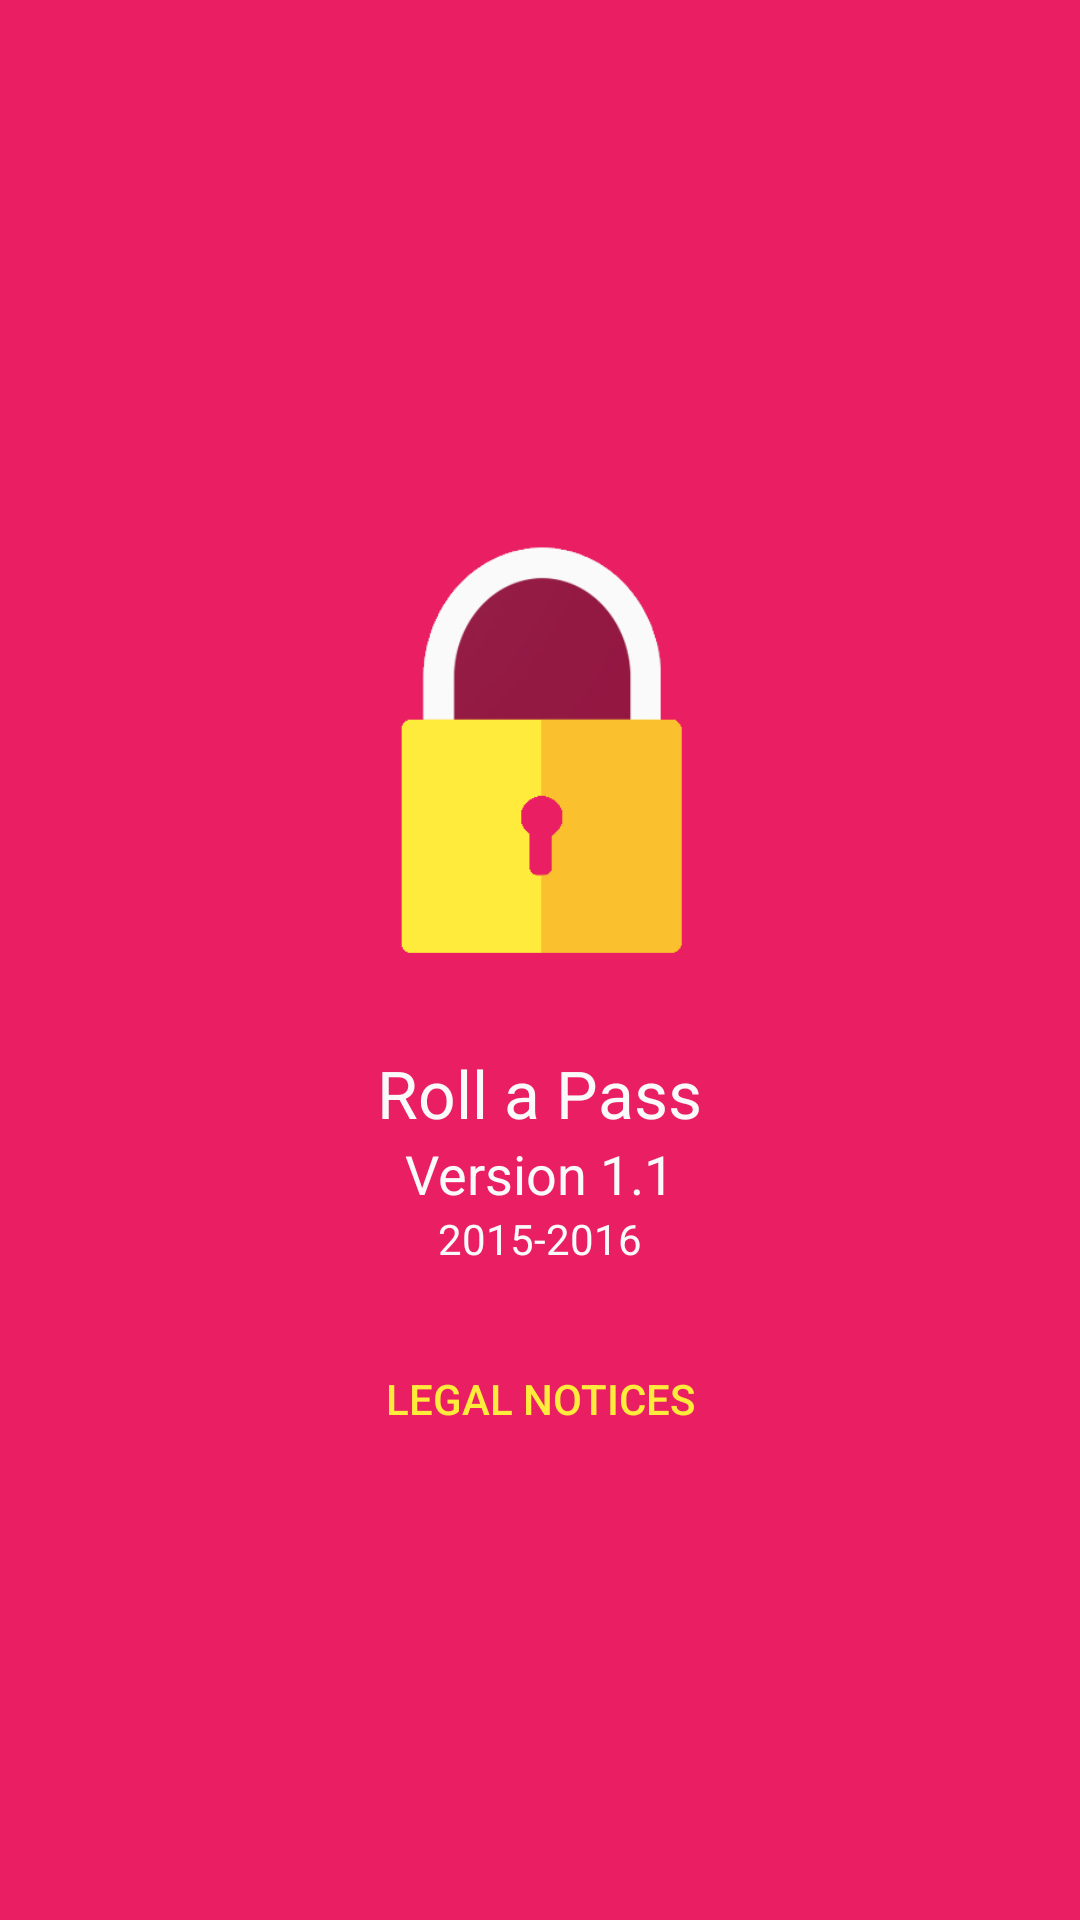

Layout XML and referenced resources for this Android screen:
<!-- AndroidManifest.xml: application theme AppTheme -->
<!-- res/layout/activity_about.xml -->
<?xml version="1.0" encoding="utf-8"?>
<android.support.design.widget.CoordinatorLayout
    xmlns:android="http://schemas.android.com/apk/res/android"
    xmlns:tools="http://schemas.android.com/tools"
    android:layout_width="match_parent"
    android:id="@+id/fl"
    android:background="@color/pink"
    android:layout_height="match_parent">
<LinearLayout
    android:layout_width="match_parent"
    android:layout_height="match_parent"
    android:orientation="vertical"
    android:gravity="center"
    tools:context="com.rpfsoftwares.rollapass.AboutActivity">

    <ImageView
        android:layout_width="200dp"
        android:layout_height="200dp"
        android:id="@+id/imageView"
        android:src="@drawable/lock_icon"
        android:layout_gravity="center_horizontal" />

    <TextView
        android:layout_width="wrap_content"
        android:layout_height="wrap_content"
        android:textAppearance="?android:attr/textAppearanceLarge"
        android:text="@string/app_name"
        android:id="@+id/textView"
        android:layout_gravity="center_horizontal" />

    <TextView
        android:layout_width="wrap_content"
        android:layout_height="wrap_content"
        android:textAppearance="?android:attr/textAppearanceMedium"
        android:text="@string/version"
        android:id="@+id/textView2"
        android:layout_gravity="center_horizontal" />

    <TextView
        android:layout_width="wrap_content"
        android:layout_height="wrap_content"
        android:textAppearance="?android:attr/textAppearanceSmall"
        android:text="@string/year"
        android:id="@+id/textView3"
        android:layout_gravity="center_horizontal" />

    <Button
        style="?android:attr/buttonStyleSmall"
        android:background="@android:color/transparent"
        android:textColor="@color/yellow700"
        android:layout_marginTop="20dp"
        android:layout_width="wrap_content"
        android:layout_height="wrap_content"
        android:text="LEGAL NOTICES"
        android:id="@+id/btnNotices"
        android:layout_gravity="center_horizontal" />
</LinearLayout>

    <android.support.design.widget.FloatingActionButton
        android:layout_width="wrap_content"
        android:id="@+id/fab"
        android:layout_gravity="bottom|end"
        android:clickable="true"
        android:layout_margin="16dp"
        android:elevation="6dp"
        android:visibility="gone"
        android:src="@drawable/ic_contact_mail_white_36dp"
        android:layout_height="wrap_content" />

</android.support.design.widget.CoordinatorLayout>
<!-- resources referenced by this layout -->
<resources>
  <color name="pink">#e91e63</color>
  <color name="yellow700">#ffeb3c</color>
  <!-- drawable lock_icon: png bitmap (drawable, 33757 bytes) -->
  <string name="app_name">Roll a Pass</string>
  <string name="version">Version 1.1</string>
  <string name="year" translatable="false">2015-2016</string>
  <style name="AppTheme" parent="MyMaterialTheme">
          
      </style>
  <style name="MyMaterialTheme" parent="MyMaterialTheme.Base">
  
      </style>
  <style name="MyMaterialTheme.Base" parent="Theme.AppCompat.Light.DarkActionBar">
          <item name="windowNoTitle">true</item>
          <item name="windowActionBar">false</item>
          <item name="colorPrimary">@color/pink</item>
          <item name="colorPrimaryDark">@color/pink700</item>
          <item name="colorAccent">@color/yellow</item>
          <item name="android:textColor">@color/white</item>
          <item name="android:textColorHint">@color/white</item>
          <item name="android:textColorPrimary">@color/yellow700</item>
          <item name="android:windowBackground">@color/bg</item>
      </style>
  <color name="pink700">#c2185b</color>
  <color name="yellow">#fcc02e</color>
  <color name="white">#fafafa</color>
  <color name="bg">#263238</color>
</resources>
